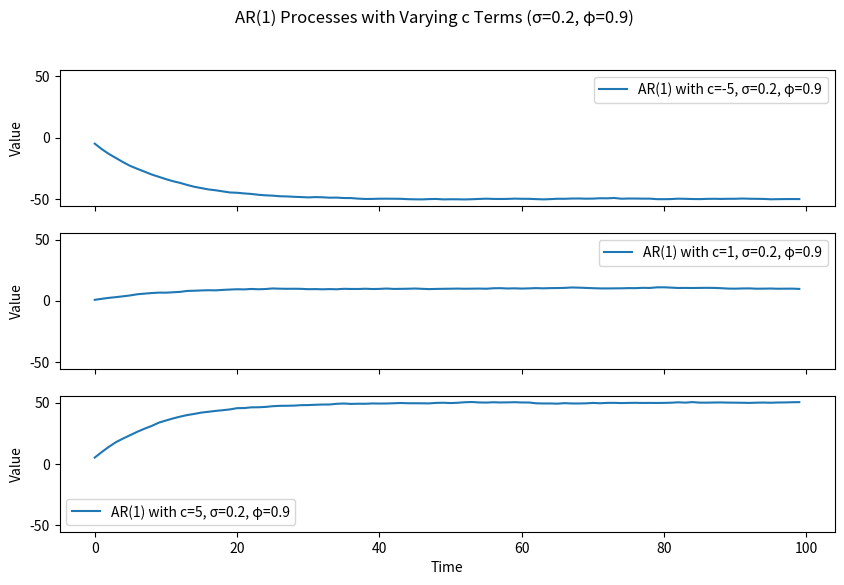

Recreate this plot in Python. (Note: this script raises an exception after producing the figure.)
import matplotlib.pyplot as plt
import numpy as np
import os



# Set the random seed for reproducibility
np.random.seed(42)


def generate_ar1_with_c(c, phi, sigma, num_samples):

    # Generate AR(1) time series with a constant term
    ar1_series = np.zeros(num_samples)
    ar1_series[0] = c + np.random.normal(0, sigma)  # Corrected initialization

    for t in range(1, num_samples):
        ar1_series[t] = c + phi * ar1_series[t - 1] + np.random.normal(0, sigma)

    return ar1_series


# Number of samples
num_samples = 100

# Common parameters
phi = 0.9  # Set phi to 1
sigma = 0.2

# Generate and plot AR(1) processes with different constant terms in separate figures
c_values = [-5, 1, 5]

fig, axs = plt.subplots(len(c_values), 1, figsize=(10, 6), sharex=True, sharey=True)

for i, c in enumerate(c_values, 1):
    ar1_series = generate_ar1_with_c(c, phi, sigma, num_samples)
    axs[i - 1].plot(ar1_series, label=f'AR(1) with c={c}, σ={sigma}, φ={phi}')
    axs[i - 1].set_ylabel('Value')
    axs[i - 1].legend()

axs[-1].set_xlabel('Time')
plt.suptitle(f'AR(1) Processes with Varying c Terms (σ={sigma}, φ={phi})')

# Save the plot as an SVG file
plt.savefig(os.path.join('../plots', 'ar1_processes.jpeg'), format='jpeg')

# Show the plot
plt.show()
